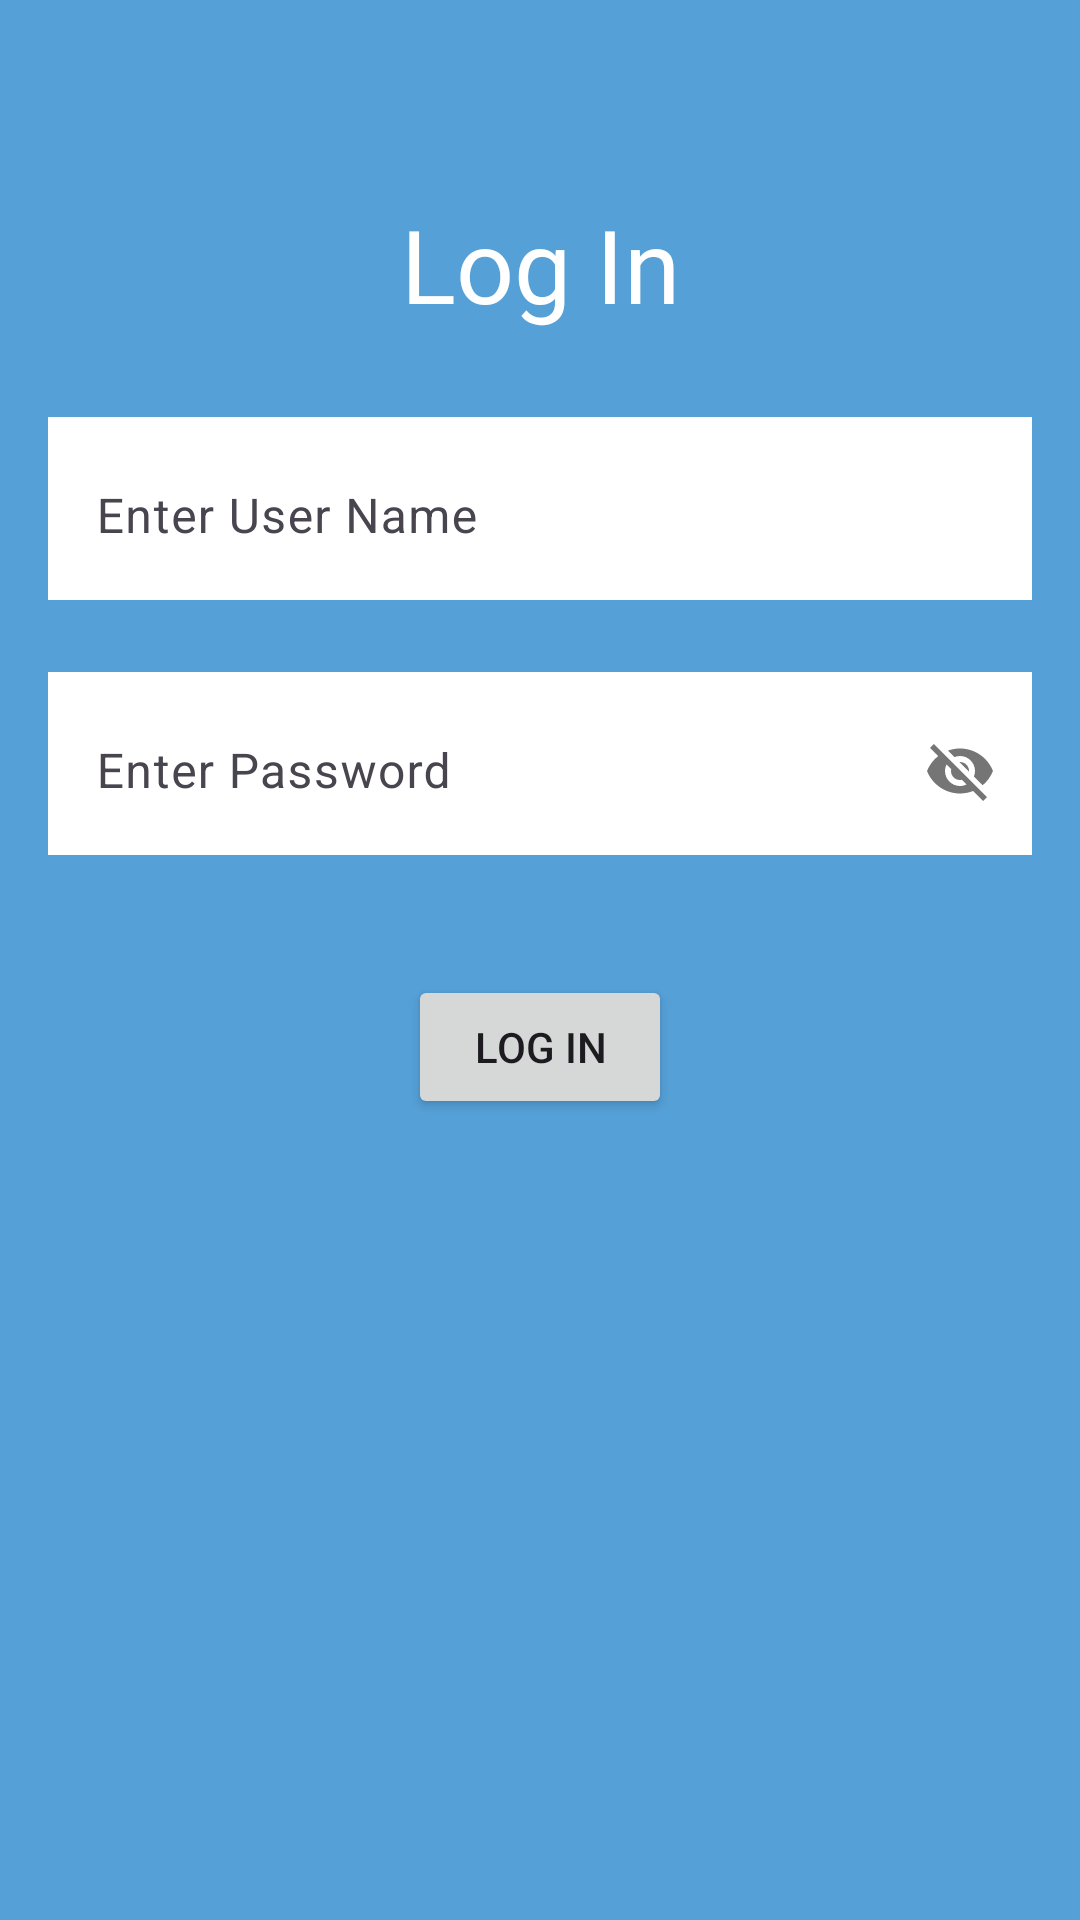

Reconstruct the res/layout file that produces this screen, plus the resources it refers to.
<!-- AndroidManifest.xml: application theme Theme.FloHealthApp -->
<!-- res/layout/activity_log_in.xml -->
<?xml version="1.0" encoding="utf-8"?>
<androidx.constraintlayout.widget.ConstraintLayout xmlns:android="http://schemas.android.com/apk/res/android"
    xmlns:app="http://schemas.android.com/apk/res-auto"
    xmlns:tools="http://schemas.android.com/tools"
    android:layout_width="match_parent"
    android:layout_height="match_parent"
    android:background="#55A0D7"
    tools:context=".ui.ActivityLogIn">


    <TextView
        android:id="@+id/tvLogIn"
        android:layout_width="wrap_content"
        android:layout_height="wrap_content"
        android:fontFamily="@font/inika"
        android:text="Log In"
        android:textColor="#FFFFFF"
        android:textSize="34sp"
        app:layout_constraintBottom_toBottomOf="parent"
        app:layout_constraintEnd_toEndOf="parent"
        app:layout_constraintStart_toStartOf="parent"
        app:layout_constraintTop_toTopOf="parent"
        app:layout_constraintVertical_bias="0.110000014" />

    <com.google.android.material.textfield.TextInputLayout
        android:id="@+id/tilEmail"
        android:layout_width="0dp"
        android:layout_height="wrap_content"
        android:layout_marginStart="16dp"
        android:layout_marginTop="24dp"
        android:layout_marginEnd="16dp"
        android:layout_marginBottom="24dp"
        android:background="#FFFFFF"
        app:layout_constraintBottom_toBottomOf="parent"
        app:layout_constraintEnd_toEndOf="parent"
        app:layout_constraintStart_toStartOf="parent"
        app:layout_constraintTop_toBottomOf="@+id/tvLogIn"
        app:layout_constraintVertical_bias="0.00999999">

        <com.google.android.material.textfield.TextInputEditText
            android:id="@+id/etEmail"
            android:layout_width="match_parent"
            android:layout_height="wrap_content"
            android:background="#FFFFFF"
            android:hint="Enter User Name"
            android:inputType="text" />
    </com.google.android.material.textfield.TextInputLayout>

    <com.google.android.material.textfield.TextInputLayout
        android:id="@+id/tilPassword"
        android:layout_width="0dp"
        android:layout_height="wrap_content"
        android:layout_marginStart="16dp"
        android:layout_marginTop="24dp"
        android:layout_marginEnd="16dp"
        android:layout_marginBottom="24dp"
        android:background="#FFFFFF"
        app:layout_constraintBottom_toBottomOf="parent"
        app:layout_constraintEnd_toEndOf="parent"
        app:layout_constraintStart_toStartOf="parent"
        app:layout_constraintTop_toBottomOf="@+id/tilEmail"
        app:layout_constraintVertical_bias="0.0"
        app:passwordToggleEnabled="true">

        <com.google.android.material.textfield.TextInputEditText
            android:id="@+id/etPassword"
            android:layout_width="match_parent"
            android:layout_height="wrap_content"
            android:background="#FFFFFF"
            android:hint="Enter Password" />
    </com.google.android.material.textfield.TextInputLayout>

    <Button
        android:id="@+id/btnLoggingIn"
        android:layout_width="wrap_content"
        android:layout_height="wrap_content"
        android:text="Log In"
        app:layout_constraintBottom_toBottomOf="parent"
        app:layout_constraintEnd_toEndOf="parent"
        app:layout_constraintStart_toStartOf="parent"
        app:layout_constraintTop_toBottomOf="@+id/tilPassword"
        app:layout_constraintVertical_bias="0.13" />

    <CheckBox
        android:id="@+id/cbRememberMe"
        android:layout_width="wrap_content"
        android:layout_height="wrap_content"
        android:layout_marginStart="16dp"
        android:layout_marginTop="26dp"
        android:layout_marginEnd="16dp"
        android:layout_marginBottom="283dp"
        android:text="Remember me"
        app:layout_constraintBottom_toBottomOf="parent"
        app:layout_constraintEnd_toEndOf="parent"
        app:layout_constraintStart_toStartOf="parent"
        app:layout_constraintTop_toBottomOf="@+id/btnLoggingIn" />

    <ProgressBar
        android:id="@+id/pbLogin"
        style="?android:attr/progressBarStyle"
        android:layout_width="wrap_content"
        android:layout_height="wrap_content"
        android:visibility="gone"
        app:layout_constraintBottom_toTopOf="@+id/btnLoggingIn"
        app:layout_constraintEnd_toEndOf="parent"
        app:layout_constraintStart_toStartOf="parent"
        app:layout_constraintTop_toBottomOf="@+id/tilPassword" />
</androidx.constraintlayout.widget.ConstraintLayout>
<!-- resources referenced by this layout -->
<resources>
  <style name="Theme.FloHealthApp" parent="Base.Theme.FloHealthApp" />
  <style name="Base.Theme.FloHealthApp" parent="Theme.Material3.DayNight.NoActionBar">
          
          
      </style>
</resources>
